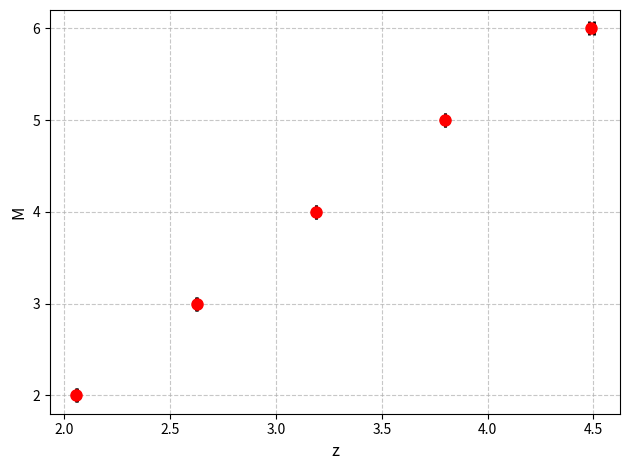

Source code (Python):
import matplotlib.pyplot as plt

# Define the data
M_values = [2, 3, 4, 5, 6]
critical_points = [2.056008935464906, 2.624206629061214, 3.190114834094382, 3.799517068220771, 4.490890918695779]
errors = [0.0018052727696703443, 0.0008050062400761917, 0.00035936786321159777, 7.991029201272262e-05, 0.0128062764337953]

# Plot with error bars
# fmt='o-' creates a line with circular markers
# capsize adds the small horizontal lines at the top and bottom of the error bars
plt.errorbar(critical_points,M_values, xerr=errors, fmt='o', 
             capsize=5, capthick=2, color='black', 
             markerfacecolor='red', markeredgecolor='red', markersize=8)

# Add labels, title, and formatting
plt.xlabel('z', fontsize=12)
plt.ylabel('M', fontsize=12)

# Ensure only the discrete M values are shown on the x-axis
plt.yticks(M_values)
# Add a grid for easier reading
plt.grid(True, linestyle='--', alpha=0.7)


# Adjust layout to prevent clipping and display/save the plot
plt.tight_layout()
plt.savefig('phase_diagram.png', dpi=300, bbox_inches='tight')
plt.show()
